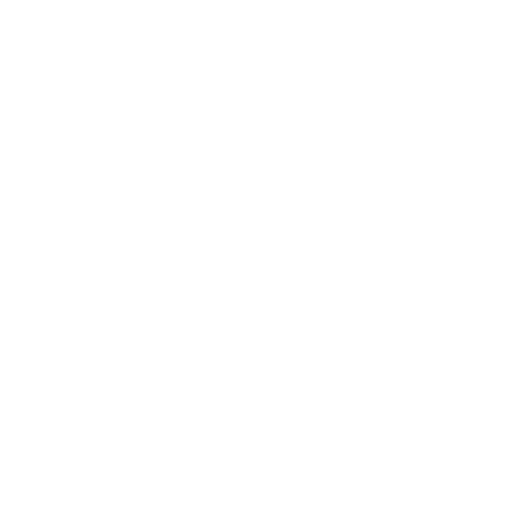
t = 0.00 s
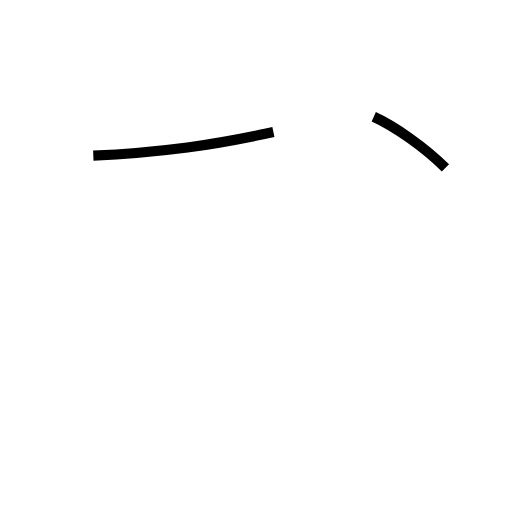
t = 0.79 s
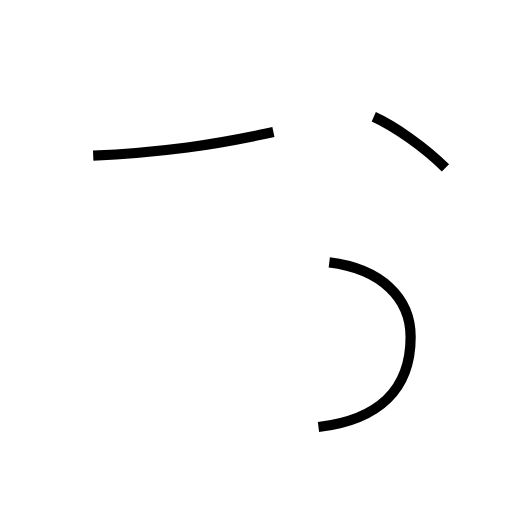
t = 1.57 s
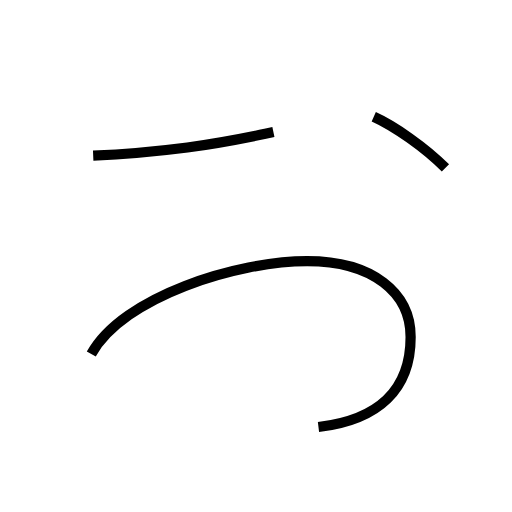
t = 2.35 s
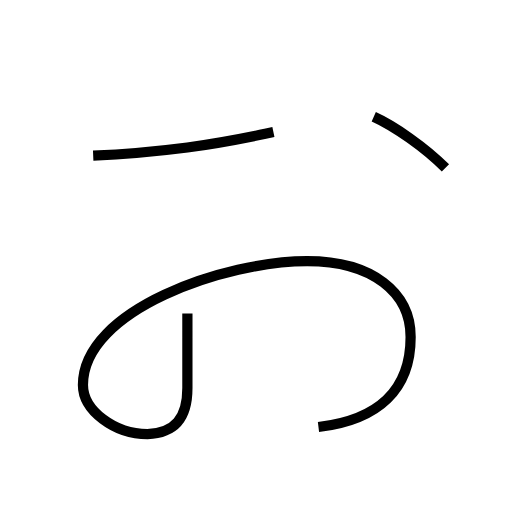
t = 3.12 s
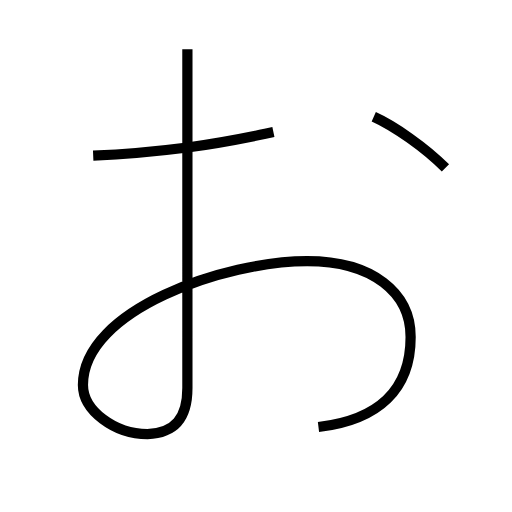
t = 3.90 s

The animated SVG that drew these frames (rendered in a browser with its animation timeline set to each time). Animation: 3 SMIL elements (animate=3); one cycle of 3.90 s.

<?xml version='1.0' encoding='utf-8'?>
<svg viewBox="0.0 -6.0 50.0 50.0" version="1.1" xmlns="http://www.w3.org/2000/svg"><rect x="-1000" y="-1000" width="2000" height="2000" stroke="white" fill="white" /><g style="fill:none;stroke:#000000;stroke-width:1"><path d="M 36.5 -32.6 C 38.5 -31.7 41.5 -29.6 43.5 -27.6 " transform="translate(0.0 38.0)" stroke-dasharray="8.63947334005495" stroke-dashoffset="8.63947334005495"><animate attributeName="stroke-dashoffset" from="8.63947334005495" to="0" dur="0.2591842002016485s" begin="0s; anim_end.end" fill="freeze" id="anim0" /></path><path d="M 26.7 -31.1 C 24.3 -30.6 22.1 -30.1 18.3 -29.6 C 14.4 -29.1 11.5 -28.9 9.1 -28.8 " transform="translate(0.0 38.0)" stroke-dasharray="17.773289760228646" stroke-dashoffset="17.773289760228646"><animate attributeName="stroke-dashoffset" from="17.773289760228646" to="0" dur="0.5331986928068594s" begin="anim0.end" fill="freeze" id="anim1" /></path><path d="M 31.1 -2.3 C 37.0 -3.0 40.1 -6.0 40.1 -11.1 C 40.1 -15.4 36.4 -18.5 30.0 -18.5 C 22.1 -18.5 8.1 -13.8 8.1 -6.4 C 8.1 -3.9 11.2 -1.6 14.4 -1.6 C 17.1 -1.7 18.3 -3.2 18.3 -6.1 L 18.3 -39.2" transform="translate(0.0 38.0)" stroke-dasharray="103.56942717153116" stroke-dashoffset="103.56942717153116"><animate attributeName="stroke-dashoffset" from="103.56942717153116" to="0" dur="3.107082815145935s" begin="anim1.end" fill="freeze" id="anim_end" /></path></g></svg>
